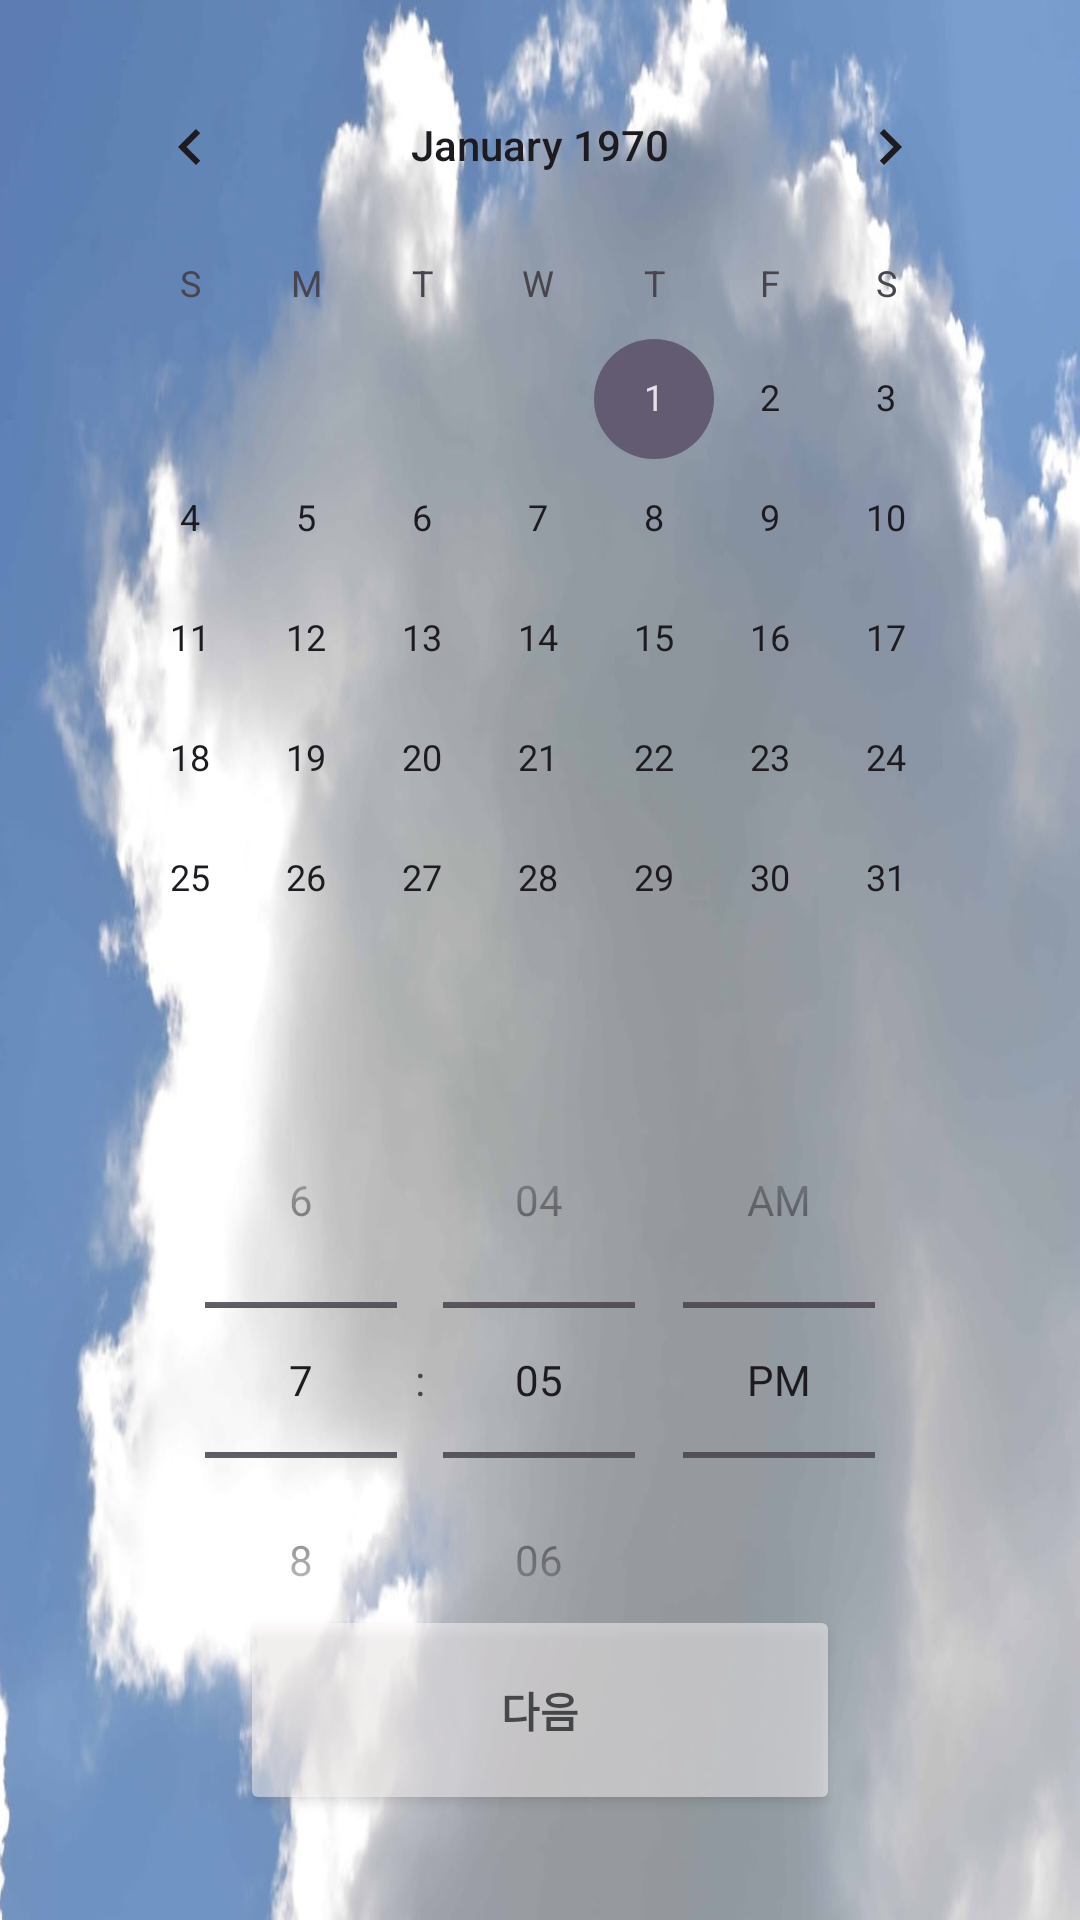

Here is an Android app screen rendered from its layout file. Give the layout XML and the strings, colors and styles it references.
<!-- AndroidManifest.xml: application theme Theme.MsProject -->
<!-- res/layout/activity_calender_input.xml -->
<?xml version="1.0" encoding="utf-8"?>
<androidx.constraintlayout.widget.ConstraintLayout xmlns:android="http://schemas.android.com/apk/res/android"
    xmlns:app="http://schemas.android.com/apk/res-auto"
    xmlns:tools="http://schemas.android.com/tools"
    android:layout_width="match_parent"
    android:layout_height="match_parent"
    android:background="@drawable/cloud2"
    tools:context=".CalenderInput">

    <CalendarView

        android:id="@+id/calendarView"
        android:layout_width="0dp"
        android:layout_height="0dp"
        android:layout_marginStart="24dp"
        android:layout_marginEnd="24dp"
        android:layout_marginBottom="123dp"
        app:layout_constraintBottom_toTopOf="@+id/nextButton"
        app:layout_constraintEnd_toEndOf="parent"
        app:layout_constraintHorizontal_bias="0.0"
        app:layout_constraintStart_toStartOf="parent"
        app:layout_constraintTop_toBottomOf="@+id/textView" />

    <TextView
        android:id="@+id/textView"
        android:layout_width="246dp"
        android:layout_height="42dp"
        android:layout_marginTop="27dp"
        android:layout_marginBottom="339dp"
        android:text="@string/select_date"
        android:textAlignment="center"
        android:textSize="20sp"
        app:layout_constraintBottom_toTopOf="@+id/timePicker"
        app:layout_constraintEnd_toEndOf="parent"
        app:layout_constraintHorizontal_bias="0.472"
        app:layout_constraintStart_toStartOf="parent"
        app:layout_constraintTop_toTopOf="parent" />

    <TimePicker
        android:id="@+id/timePicker"
        android:layout_width="wrap_content"
        android:layout_height="wrap_content"
        android:layout_marginBottom="128dp"
        android:timePickerMode="spinner"
        app:layout_constraintBottom_toBottomOf="parent"
        app:layout_constraintEnd_toEndOf="parent"
        app:layout_constraintStart_toStartOf="parent"
        app:layout_constraintTop_toBottomOf="@+id/textView" />

    <Button
        android:id="@+id/nextButton"
        android:layout_width="200dp"
        android:layout_height="70dp"
        android:layout_marginBottom="35dp"
        android:alpha="0.5"
        android:backgroundTint="#FFFAFA"
        android:text="@string/next_button"
        android:textColor="@color/black"
        android:textStyle="bold"
        app:layout_constraintBottom_toBottomOf="parent"
        app:layout_constraintEnd_toEndOf="parent"
        app:layout_constraintStart_toStartOf="parent"
        app:layout_constraintTop_toBottomOf="@+id/calendarView" />

</androidx.constraintlayout.widget.ConstraintLayout>
<!-- resources referenced by this layout -->
<resources>
  <!-- drawable cloud2: jpg bitmap (drawable, 48529 bytes) -->
  <string name="next_button">다음</string>
  <string name="select_date">날짜 선택</string>
  <style name="Theme.MsProject" parent="Base.Theme.MsProject" />
  <style name="Base.Theme.MsProject" parent="Theme.Material3.DayNight.NoActionBar">
          
          
      </style>
  <!-- not gathered from this repository: default colours our renderer supplied (Android Studio template values) -->
  <color name="black">#FF000000</color>
</resources>
